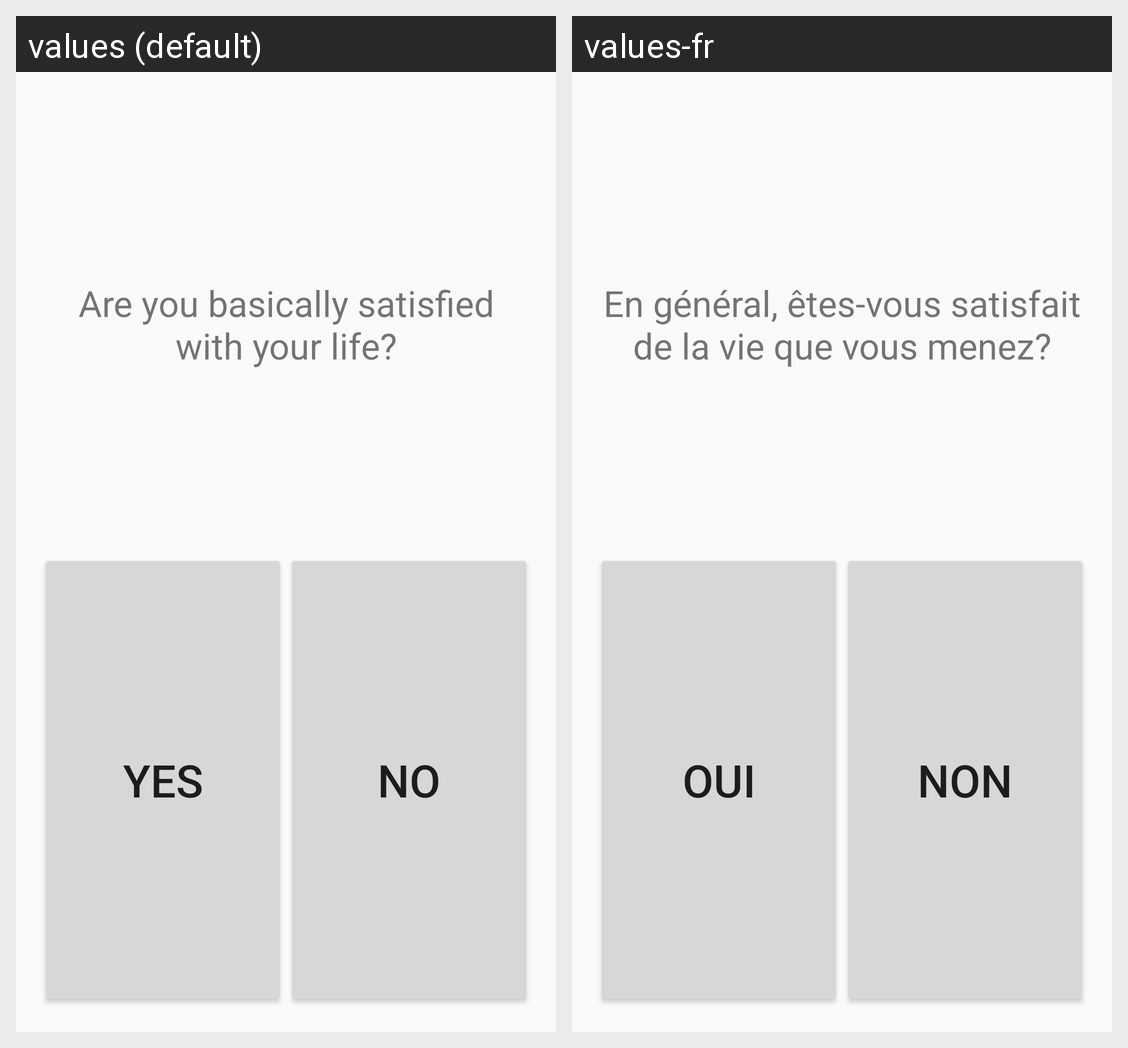

Locale-by-locale string values for the Android screen shown in this grid:
Android screen res/layout/cell_question_yes_no.xml rendered under 2 locales, left to right: values (default), values-fr. Device: Nexus 5 (rendered at 1080×1920; each locale shown at half size, 540×960, under a caption strip naming it); theme AppTheme.
Strings drawn on this screen, with the default value and each locale's value (text and hints the layout hard-codes, and strings that could not be matched under every locale, appear in the picture but are not listed):

gds1
  values: Are you basically satisfied with your life?
  values-fr: En général, êtes-vous satisfait de la vie que vous menez?

a_yes
  values: Yes
  values-fr: Oui

a_no
  values: No
  values-fr: Non
